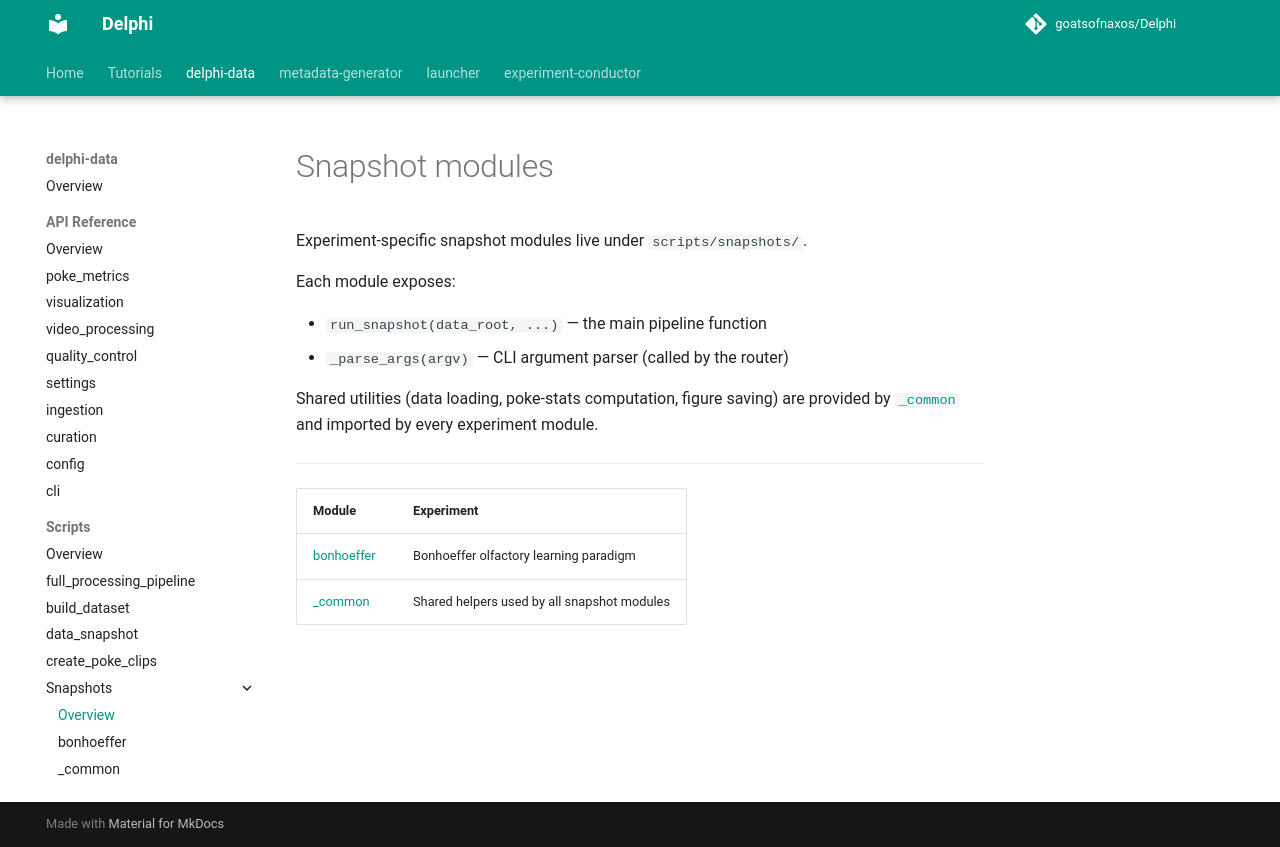

repository: goatsofnaxos/Delphi · page: delphi-data/scripts/snapshots/index.html · generator: mkdocs

# Snapshot modules

Experiment-specific snapshot modules live under `scripts/snapshots/`.

Each module exposes:

- `run_snapshot(data_root, ...)` — the main pipeline function
- `_parse_args(argv)` — CLI argument parser (called by the router)

Shared utilities (data loading, poke-stats computation, figure saving) are
provided by [`_common`](common.md) and imported by every experiment module.

---

| Module | Experiment |
|--------|------------|
| [bonhoeffer](bonhoeffer.md) | Bonhoeffer olfactory learning paradigm |
| [_common](common.md) | Shared helpers used by all snapshot modules |
